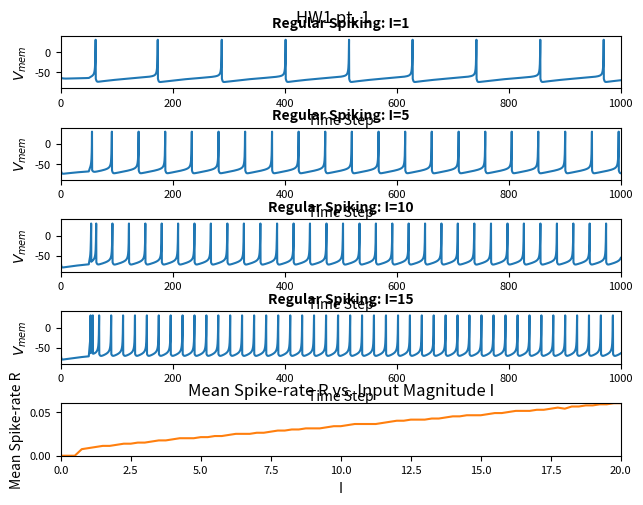

Write the Python code that produced this figure.
import numpy as np
import matplotlib.pyplot as plt
"""
    This python file replicates the given MATLAB file paper by
                Izhikevich E.M. (2004)
    Which Model to Use For Cortical Spiking Neurons?
    use MATLAB R13 or later. November 2003. San Diego, CA

    Modified by Ali Minai
    Modified again by Tony Bailey for HW 1
"""

# Regular Spiking

# Simulation runs for 1000 steps
steps = 1000
a,b,c,d = 0.02, 0.25, -65, 6

V = -64
u = b*V

tau = 0.25
tspan = np.arange(0,steps+tau,tau) # Arange understeps by tau

T1 = 50  # Time at which the step input rises.

# All of the 81 cases of I to be tested.
Input = np.linspace(0,20,81)
Inplot = [1, 5, 10, 15, 20]
R = np.zeros(Input.shape) # preallocate R with the same length as I.

v_plot = []

for istep, i in enumerate(Input):
    #input("pause")
    print(istep)
    spike_counter=0
    VV = np.zeros(tspan.shape) # preallocate VV with the same length as tspan.
    uu = np.zeros(tspan.shape) # preallocate uu with the same length as tspan.
    V = -64
    for tstep, t in enumerate(tspan):

        if t > T1:
            I = i  # This is the input changed in part 1.
        else:
            I = 0
        V = V + tau * (0.04 * V**2 + 5 * V + 140 - u + I)
        u = u + tau * a * (b* V - u)

        if V > 30:
            VV[int(tstep)] = 30
            V = c
            u = u + d
            if tstep >= 800.0:
                spike_counter+=1
        else:
            VV[int(tstep)] = V

        uu[int(tstep)] = u

    if i in Inplot:
        # Store VV to be plotted if in the requested list of I.
        v_plot.append(VV)

    # Calculate spike rate, R
    R[int(istep)]=spike_counter/800.0


# Plot VV figure
f1 = 10
f2 = f1-2

for n in range(5):
    plt.subplot(5,1,n+1)
    plt.plot(tspan, v_plot[n])
    plt.xlabel('Time Step', fontsize=f1)
    plt.ylim((-90, 40))
    plt.xlim((0, tspan[-1]))
    plt.ylabel('$V_{mem}$' , fontsize=f1)
    plt.tick_params(labelsize=f2)
    plt.title('Regular Spiking: I={}'.format(Inplot[n]), fontsize=f1, fontweight='bold')

plt.subplots_adjust(left=0.075, bottom=0.05, right=0.95, top=0.925, wspace=5, hspace=0.75)
plt.suptitle('HW1 pt. 1', fontsize=f1+2)
plt.show()

# Plot R figure
plt.plot(Input,R)
plt.xlabel('I')
plt.xlim((0, 20))
plt.ylim((0, max(R)))
plt.ylabel('Mean Spike-rate R')
plt.title('Mean Spike-rate R vs. Input Magnitude I'.format(Inplot[n]))
plt.show()
